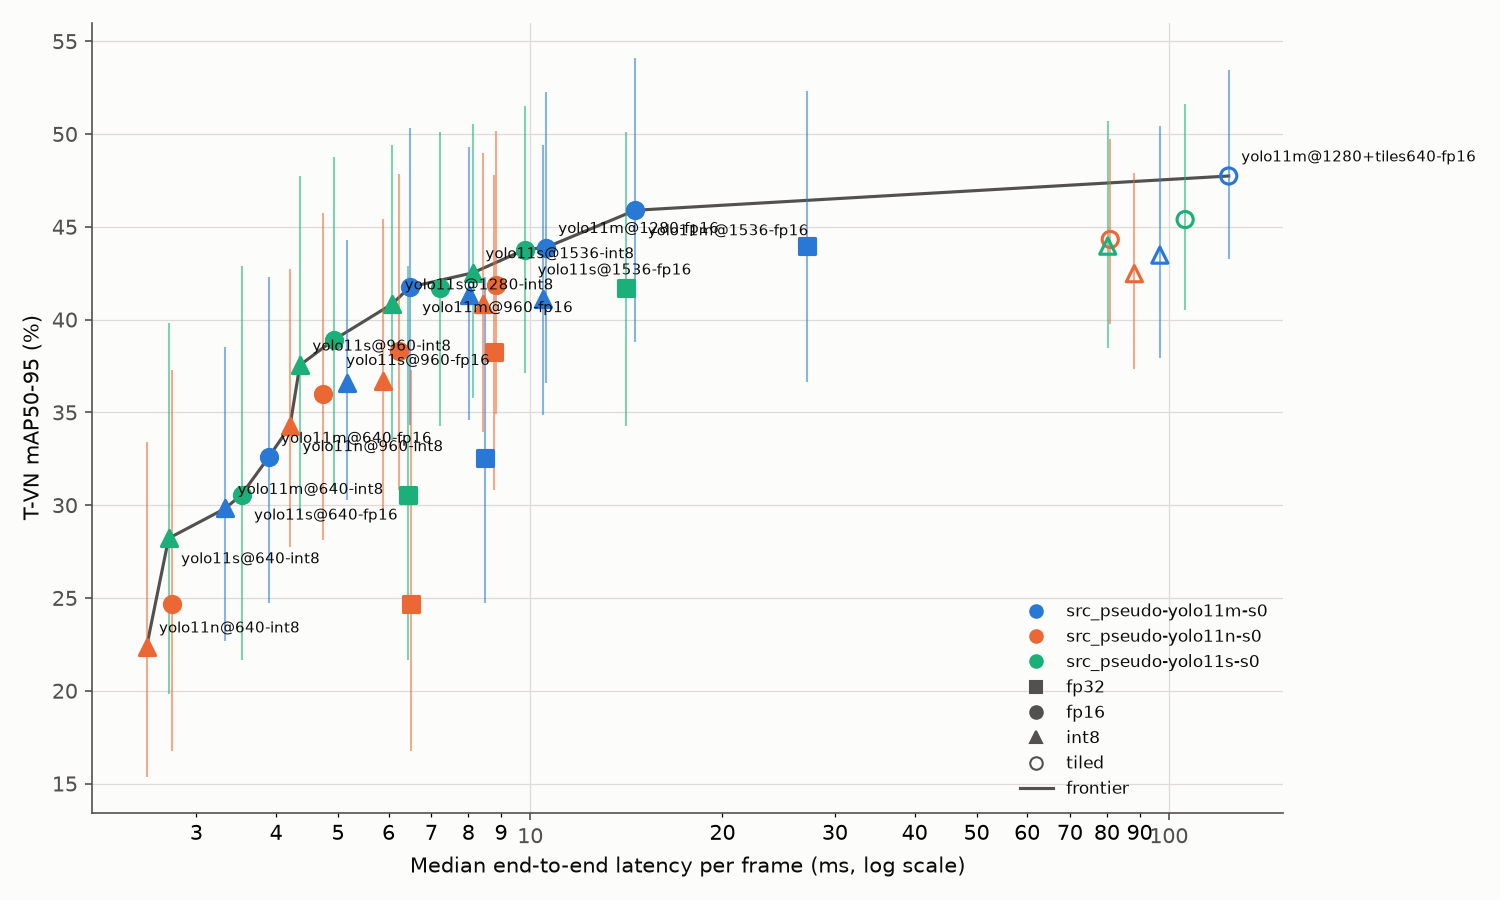

Values plotted in this chart, from the file beside it:
model, student, imgsz, precision, tiled, T-VN_mAP50_95, T-VN_ci_lo, T-VN_ci_hi, T-VD_mAP50_95, T-VD_ci_lo, T-VD_ci_hi, median_ms, p90_ms, fps, gpu_mem_mb, accuracy_stale, frontier
src_pseudo-yolo11m-s0@640-fp32, src_pseudo-yolo11m-s0, 640, fp32, False, 0.3255, 0.2471, 0.423, 0.3002, 0.2765, 0.3238, 8.507, 8.694, 117.5, 214.0, False, False
src_pseudo-yolo11m-s0@640-fp16, src_pseudo-yolo11m-s0, 640, fp16, False, 0.3257, 0.2471, 0.4231, 0.3002, 0.2764, 0.3238, 3.892, 4.3, 256.9, 122.0, False, True
src_pseudo-yolo11m-s0@640-int8, src_pseudo-yolo11m-s0, 640, int8, False, 0.2982, 0.2267, 0.3854, 0.2725, 0.2492, 0.2961, 3.329, 3.478, 300.4, 80.0, False, True
src_pseudo-yolo11m-s0@960-fp16, src_pseudo-yolo11m-s0, 960, fp16, False, 0.4175, 0.3431, 0.5033, 0.3822, 0.3537, 0.4045, 6.475, 6.737, 154.4, 174.0, False, True
src_pseudo-yolo11m-s0@960-int8, src_pseudo-yolo11m-s0, 960, int8, False, 0.366, 0.3026, 0.4431, 0.3358, 0.3087, 0.3562, 5.157, 5.701, 193.9, 124.0, False, False
src_pseudo-yolo11m-s0@1280-fp32, src_pseudo-yolo11m-s0, 1280, fp32, False, 0.4395, 0.3664, 0.5233, 0.4196, 0.3921, 0.4397, 27.11, 27.81, 36.89, 544.0, False, False
src_pseudo-yolo11m-s0@1280-fp16, src_pseudo-yolo11m-s0, 1280, fp16, False, 0.4388, 0.3659, 0.5226, 0.4189, 0.392, 0.4389, 10.57, 10.89, 94.57, 260.0, False, True
src_pseudo-yolo11m-s0@1280-int8, src_pseudo-yolo11m-s0, 1280, int8, False, 0.413, 0.3458, 0.4931, 0.3864, 0.361, 0.4071, 8.008, 8.277, 124.9, 204.0, False, False
src_pseudo-yolo11m-s0@1536-fp16, src_pseudo-yolo11m-s0, 1536, fp16, False, 0.4589, 0.3877, 0.5407, 0.435, 0.4098, 0.4555, 14.6, 14.84, 68.48, 344.0, False, True
src_pseudo-yolo11m-s0@1536-int8, src_pseudo-yolo11m-s0, 1536, int8, False, 0.4109, 0.3484, 0.4938, 0.3603, 0.334, 0.3826, 10.48, 11.33, 95.43, 280.0, False, False
src_pseudo-yolo11m-s0@1280+tiles640-fp16, src_pseudo-yolo11m-s0, 1280, fp16, True, 0.4774, 0.4325, 0.5347, 0.4279, 0.4012, 0.4486, 124.1, 147.7, 8.06, 328.0, False, True
src_pseudo-yolo11m-s0@1280+tiles640-int8, src_pseudo-yolo11m-s0, 1280, int8, True, 0.4347, 0.3791, 0.5041, 0.3946, 0.3697, 0.4149, 96.83, 110.6, 10.33, 262.0, False, False
src_pseudo-yolo11n-s0@640-fp32, src_pseudo-yolo11n-s0, 640, fp32, False, 0.2466, 0.1673, 0.373, 0.2051, 0.1835, 0.2247, 6.504, 6.673, 153.8, 56.0, False, False
src_pseudo-yolo11n-s0@640-fp16, src_pseudo-yolo11n-s0, 640, fp16, False, 0.2467, 0.1674, 0.3729, 0.2053, 0.1835, 0.2248, 2.745, 3.589, 364.3, 74.0, False, False
src_pseudo-yolo11n-s0@640-int8, src_pseudo-yolo11n-s0, 640, int8, False, 0.2235, 0.1536, 0.334, 0.195, 0.1743, 0.2135, 2.507, 2.843, 398.8, 66.0, False, True
src_pseudo-yolo11n-s0@960-fp16, src_pseudo-yolo11n-s0, 960, fp16, False, 0.36, 0.281, 0.4576, 0.2835, 0.2584, 0.3046, 4.745, 5.266, 210.7, 106.0, False, False
src_pseudo-yolo11n-s0@960-int8, src_pseudo-yolo11n-s0, 960, int8, False, 0.3426, 0.2776, 0.4273, 0.2709, 0.246, 0.2914, 4.205, 4.645, 237.8, 86.0, False, True
src_pseudo-yolo11n-s0@1280-fp32, src_pseudo-yolo11n-s0, 1280, fp32, False, 0.3827, 0.308, 0.478, 0.3243, 0.2978, 0.3447, 8.781, 9.423, 113.9, 128.0, False, False
src_pseudo-yolo11n-s0@1280-fp16, src_pseudo-yolo11n-s0, 1280, fp16, False, 0.3828, 0.308, 0.4783, 0.3245, 0.298, 0.345, 6.235, 6.819, 160.4, 142.0, False, False
src_pseudo-yolo11n-s0@1280-int8, src_pseudo-yolo11n-s0, 1280, int8, False, 0.3669, 0.2939, 0.454, 0.311, 0.2848, 0.3311, 5.88, 6.423, 170.1, 128.0, False, False
src_pseudo-yolo11n-s0@1536-fp16, src_pseudo-yolo11n-s0, 1536, fp16, False, 0.4187, 0.3492, 0.5014, 0.337, 0.3088, 0.3593, 8.838, 9.572, 113.2, 188.0, False, False
src_pseudo-yolo11n-s0@1536-int8, src_pseudo-yolo11n-s0, 1536, int8, False, 0.4086, 0.3394, 0.4895, 0.3215, 0.2943, 0.3424, 8.434, 9.148, 118.6, 166.0, False, False
src_pseudo-yolo11n-s0@1280+tiles640-fp16, src_pseudo-yolo11n-s0, 1280, fp16, True, 0.4432, 0.3974, 0.4975, 0.3347, 0.3076, 0.3559, 80.98, 111, 12.35, 160.0, False, False
src_pseudo-yolo11n-s0@1280+tiles640-int8, src_pseudo-yolo11n-s0, 1280, int8, True, 0.4247, 0.3735, 0.4787, 0.3212, 0.2934, 0.343, 88.33, 123.8, 11.32, 138.0, False, False
src_pseudo-yolo11s-s0@640-fp32, src_pseudo-yolo11s-s0, 640, fp32, False, 0.3056, 0.2167, 0.4287, 0.2584, 0.234, 0.2794, 6.433, 6.729, 155.4, 100.0, False, False
src_pseudo-yolo11s-s0@640-fp16, src_pseudo-yolo11s-s0, 640, fp16, False, 0.3057, 0.2167, 0.4288, 0.2584, 0.2339, 0.2795, 3.531, 3.992, 283.2, 78.0, False, True
src_pseudo-yolo11s-s0@640-int8, src_pseudo-yolo11s-s0, 640, int8, False, 0.2822, 0.1985, 0.398, 0.2444, 0.2198, 0.2655, 2.715, 3.409, 368.3, 68.0, False, True
src_pseudo-yolo11s-s0@960-fp16, src_pseudo-yolo11s-s0, 960, fp16, False, 0.389, 0.3074, 0.4878, 0.3389, 0.3086, 0.3621, 4.923, 5.23, 203.1, 122.0, False, True
src_pseudo-yolo11s-s0@960-int8, src_pseudo-yolo11s-s0, 960, int8, False, 0.3754, 0.2948, 0.4775, 0.3266, 0.2972, 0.3491, 4.358, 4.737, 229.4, 94.0, False, True
src_pseudo-yolo11s-s0@1280-fp32, src_pseudo-yolo11s-s0, 1280, fp32, False, 0.4169, 0.3425, 0.5012, 0.3782, 0.3499, 0.4002, 14.15, 14.4, 70.68, 290.0, False, False
src_pseudo-yolo11s-s0@1280-fp16, src_pseudo-yolo11s-s0, 1280, fp16, False, 0.4168, 0.3428, 0.501, 0.3779, 0.3496, 0.4001, 7.222, 7.902, 138.5, 184.0, False, False
src_pseudo-yolo11s-s0@1280-int8, src_pseudo-yolo11s-s0, 1280, int8, False, 0.4084, 0.335, 0.4941, 0.3662, 0.3384, 0.3888, 6.079, 6.726, 164.5, 158.0, False, True
src_pseudo-yolo11s-s0@1536-fp16, src_pseudo-yolo11s-s0, 1536, fp16, False, 0.4378, 0.371, 0.515, 0.3918, 0.3641, 0.413, 9.82, 10.69, 101.8, 264.0, False, True
src_pseudo-yolo11s-s0@1536-int8, src_pseudo-yolo11s-s0, 1536, int8, False, 0.4252, 0.358, 0.5052, 0.368, 0.3387, 0.3913, 8.133, 8.71, 123, 226.0, False, True
src_pseudo-yolo11s-s0@1280+tiles640-fp16, src_pseudo-yolo11s-s0, 1280, fp16, True, 0.4539, 0.4053, 0.516, 0.3882, 0.3571, 0.4137, 106.1, 128.4, 9.43, 240.0, False, False
src_pseudo-yolo11s-s0@1280+tiles640-int8, src_pseudo-yolo11s-s0, 1280, int8, True, 0.4396, 0.3845, 0.5072, 0.3689, 0.3395, 0.3943, 80.25, 89.06, 12.46, 172.0, False, False
